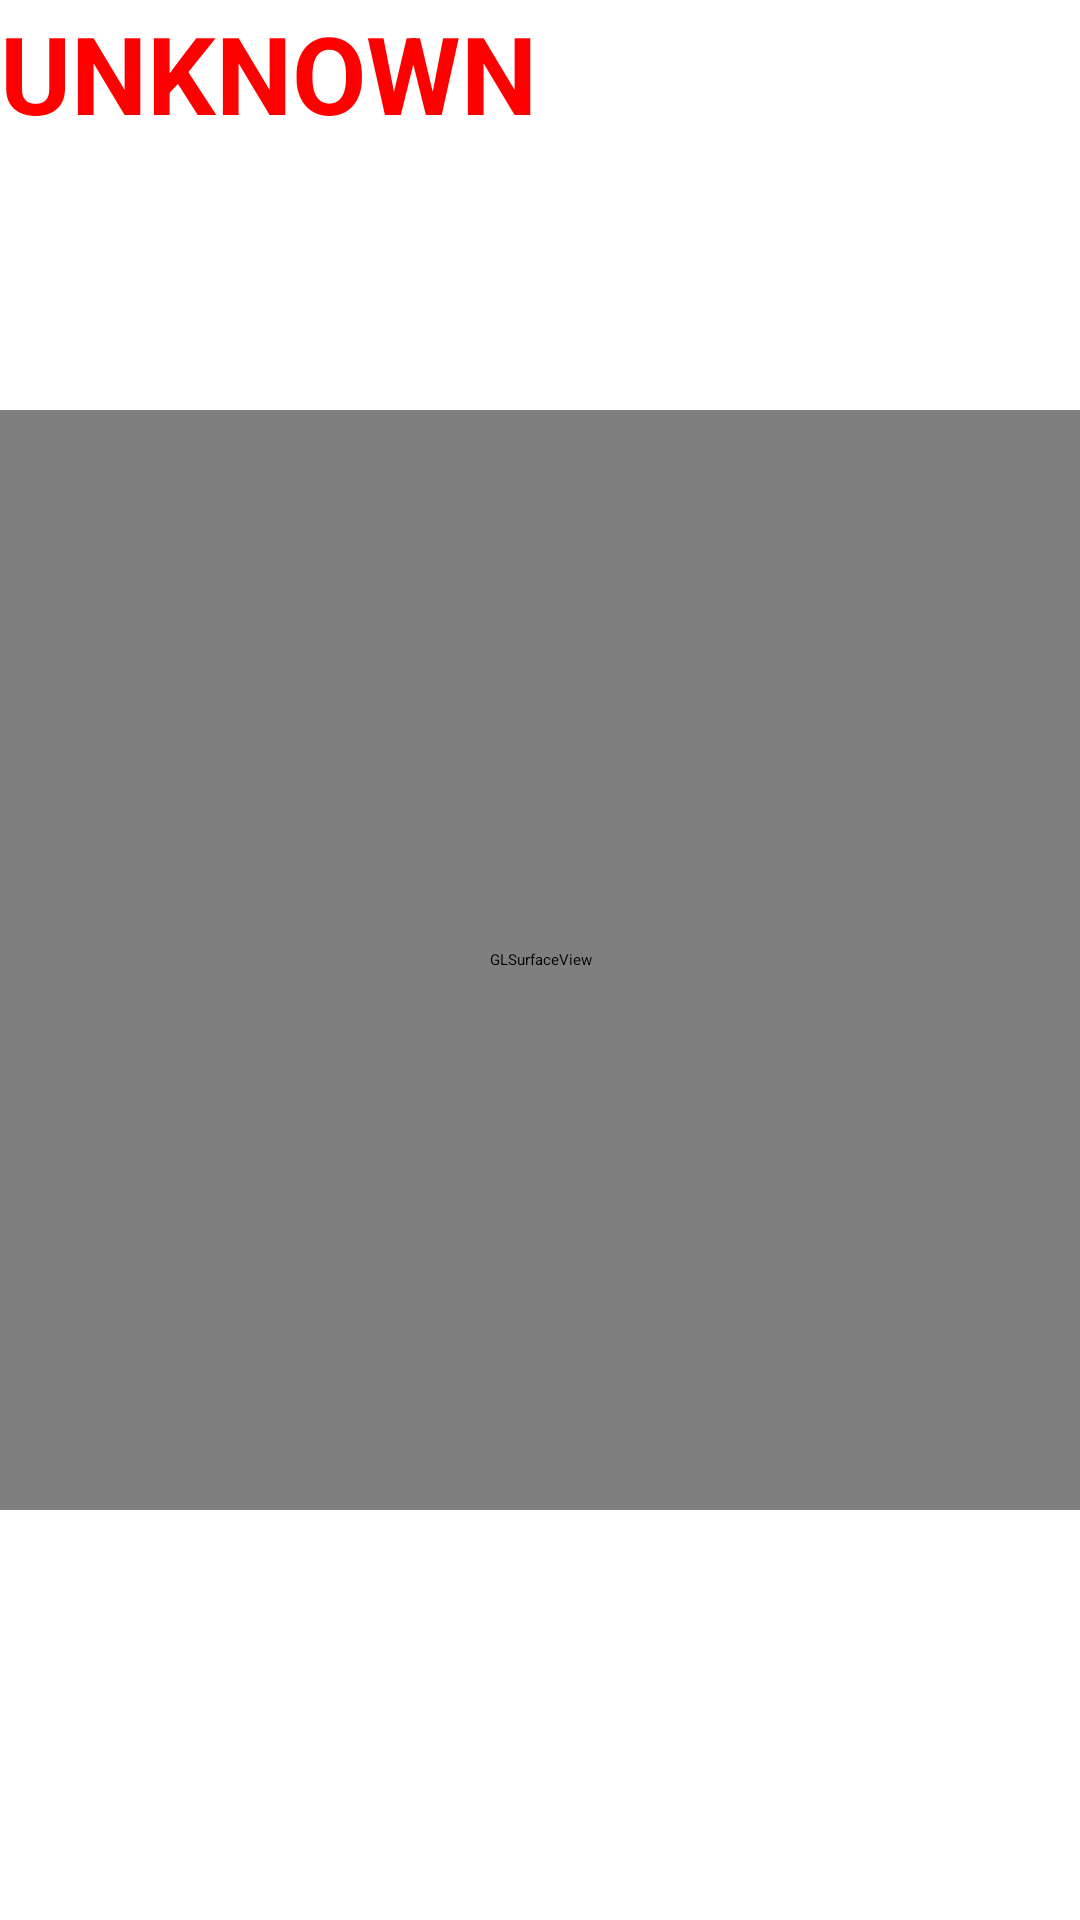

Reconstruct the res/layout file that produces this screen, plus the resources it refers to.
<!-- AndroidManifest.xml: activity theme Theme.AppCompat.Light.NoActionBar.FullScreen -->
<!-- res/layout/activity_video.xml -->
<?xml version="1.0" encoding="utf-8"?>
<androidx.constraintlayout.widget.ConstraintLayout xmlns:android="http://schemas.android.com/apk/res/android"
    xmlns:app="http://schemas.android.com/apk/res-auto"
    xmlns:tools="http://schemas.android.com/tools"
    android:layout_width="match_parent"
    android:layout_height="match_parent">
    <androidx.constraintlayout.widget.ConstraintLayout
        android:id="@+id/preview_display_layout"
        android:layout_width="fill_parent"
        android:layout_height="fill_parent"
        android:layout_weight="1">
        <TextView
            android:id="@+id/txtGesture"
            android:layout_height="wrap_content"
            android:layout_width="wrap_content"
            android:textColor="#FF00"
            android:textSize="36sp"
            android:textStyle="bold"
            android:text="UNKNOWN"
            tools:text="UNKNOWN"
            app:layout_constraintStart_toStartOf="parent"/>
        <TextView
            android:id="@+id/no_camera_access_view"
            android:layout_height="fill_parent"
            android:layout_width="fill_parent"
            android:gravity="center"
            android:text="@string/no_camera_access" />
        <ImageView
            android:id="@+id/imgBackground"
            android:layout_width="match_parent"
            android:layout_height="match_parent"
            android:scaleType="centerCrop"
            android:src="@drawable/beach_photo"
            app:layout_constraintBottom_toBottomOf="parent"
            app:layout_constraintEnd_toEndOf="parent"
            app:layout_constraintStart_toStartOf="parent"
            app:layout_constraintTop_toTopOf="parent" />
        <android.opengl.GLSurfaceView
            android:id="@+id/glsurface"
            android:layout_width="1100px"
            android:layout_height="1100px"
            app:layout_constraintBottom_toBottomOf="parent"
            app:layout_constraintEnd_toEndOf="parent"
            app:layout_constraintStart_toStartOf="parent"
            app:layout_constraintTop_toTopOf="parent"/>
    </androidx.constraintlayout.widget.ConstraintLayout>
</androidx.constraintlayout.widget.ConstraintLayout>
<!-- resources referenced by this layout -->
<resources>

</resources>
